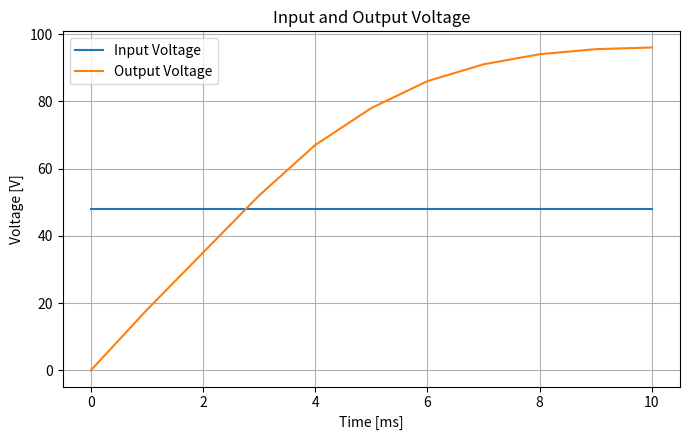
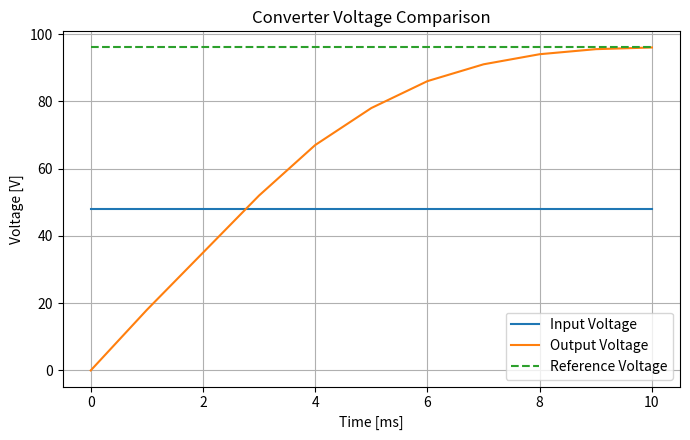
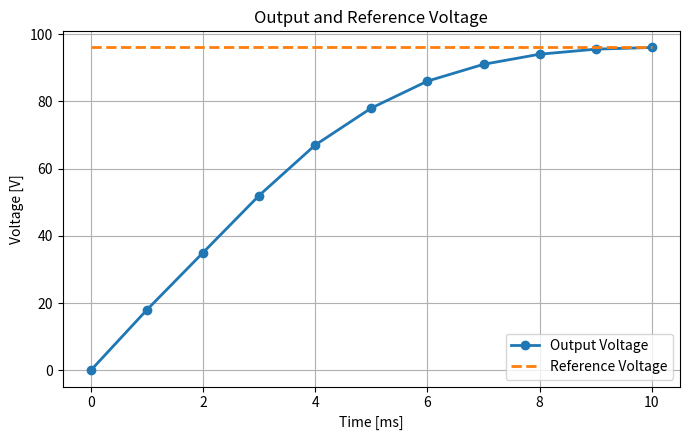
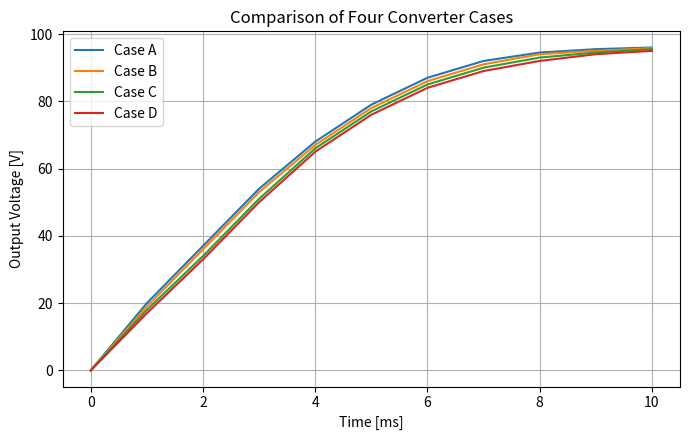
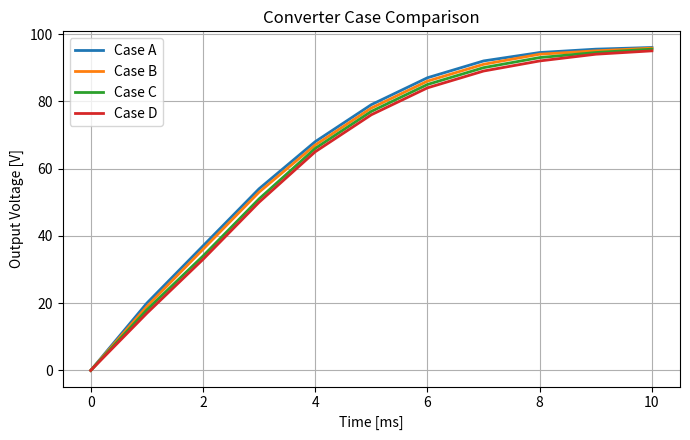
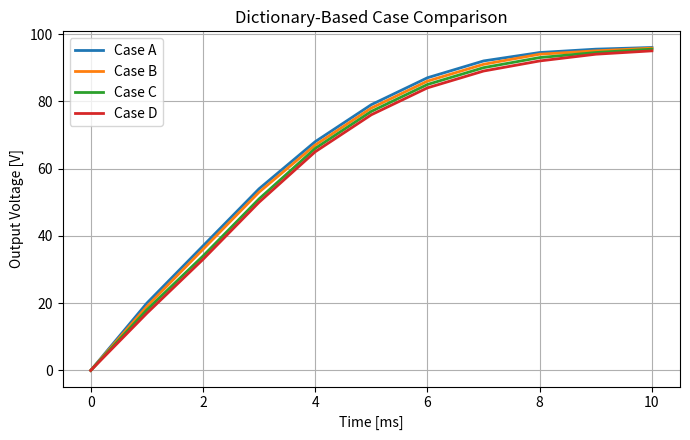
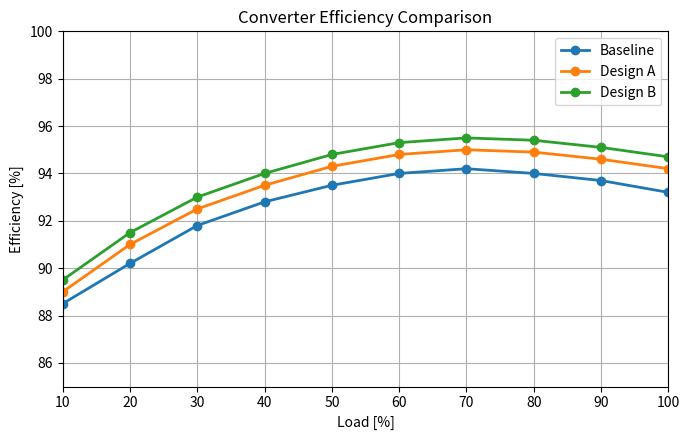
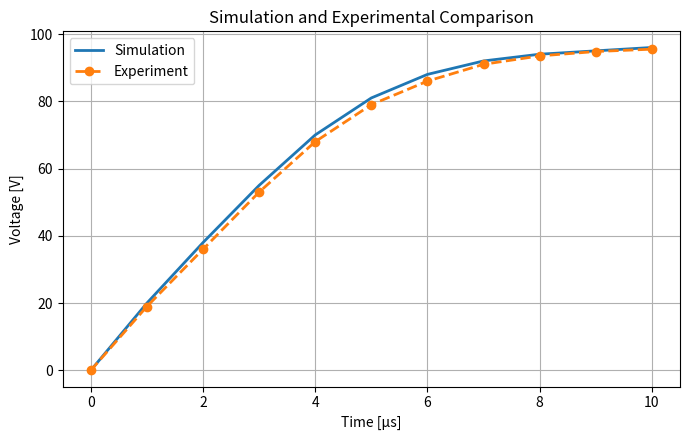
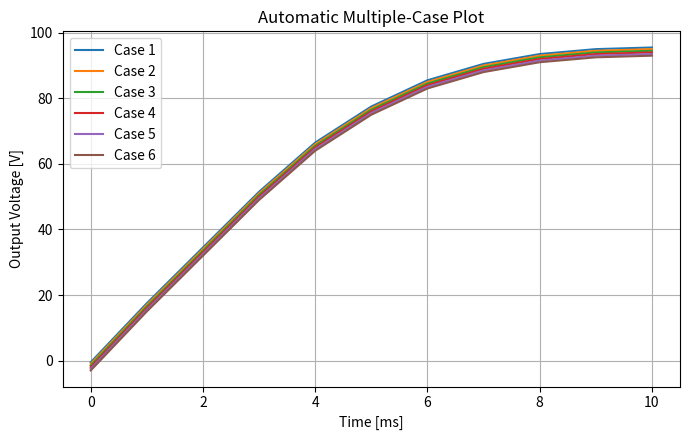

Python code for these plots, in order: (Note: this script raises an exception after producing the figures.)
"""
============================================================
Python for Engineering and Research
02 - Multiple Line Plots
============================================================

Purpose:
    Demonstrate how two, three, or many datasets can be
    compared on the same figure using Matplotlib.

Topics:
    1. What is a multiple-line plot?
    2. When should it be used?
    3. Two-line comparison
    4. Three-line comparison
    5. Legends
    6. Line styles and markers
    7. Plotting many cases manually
    8. Plotting many cases using loops
    9. Dictionary-based plotting
    10. Engineering comparison example
    11. Saving the figure
    12. Common mistakes
    13. Key takeaways

Author:
    Arsalan Muhammad Soomar
============================================================
"""


# ============================================================
# 1. WHAT IS A MULTIPLE-LINE PLOT?
# ============================================================

"""
A multiple-line plot displays two or more datasets on the
same axes.

All datasets normally share the same independent variable.

Example:

                    Case A
                  /
Voltage          / Case B
                /
              / Case C
             /
             --------------------------> Time


Typical structure:

One X variable

        +

Several Y variables
"""


# ============================================================
# 2. WHEN SHOULD IT BE USED?
# ============================================================

"""
Multiple-line plots are useful when several datasets should
be directly compared.

Engineering examples:

- Input Voltage vs Output Voltage
- Simulation vs Experiment
- Different converter configurations
- Different control methods
- Different temperatures
- Different load conditions
- Several EMI mitigation cases
- Multiple FFT spectra
- Parameter-sweep results

The datasets should normally have a meaningful relationship
that makes comparison on the same axes useful.
"""


# ============================================================
# 3. REQUIRED IMPORTS
# ============================================================

import matplotlib.pyplot as plt

from pathlib import Path


# ============================================================
# 4. EXAMPLE DATASET
# ============================================================

"""
One X variable:

Time

Two Y variables:

Input Voltage
Output Voltage
"""


time_ms = [
    0,
    1,
    2,
    3,
    4,
    5,
    6,
    7,
    8,
    9,
    10
]


input_voltage = [
    48,
    48,
    48,
    48,
    48,
    48,
    48,
    48,
    48,
    48,
    48
]


output_voltage = [
    0,
    18,
    35,
    52,
    67,
    78,
    86,
    91,
    94,
    95.5,
    96
]


# ============================================================
# 5. TWO-LINE PLOT
# ============================================================

"""
The simplest method is to call:

ax.plot()

once for each variable.
"""


fig, ax = plt.subplots(
    figsize=(7, 4.5)
)


ax.plot(
    time_ms,
    input_voltage,
    label="Input Voltage"
)


ax.plot(
    time_ms,
    output_voltage,
    label="Output Voltage"
)


ax.set_xlabel(
    "Time [ms]"
)

ax.set_ylabel(
    "Voltage [V]"
)

ax.set_title(
    "Input and Output Voltage"
)


ax.grid(
    True
)

ax.legend()


plt.tight_layout()

plt.show()


# ============================================================
# 6. WHY IS label IMPORTANT?
# ============================================================

"""
When several lines are plotted, the reader must know which
line represents each dataset.

The label parameter assigns a name:

ax.plot(
    x,
    y,
    label="Case A"
)

Then:

ax.legend()

displays the labels.
"""


# ============================================================
# 7. THREE-LINE PLOT
# ============================================================

"""
Now add another variable.

Example:

Input Voltage
Output Voltage
Reference Voltage
"""


reference_voltage = [
    96,
    96,
    96,
    96,
    96,
    96,
    96,
    96,
    96,
    96,
    96
]


fig, ax = plt.subplots(
    figsize=(7, 4.5)
)


ax.plot(
    time_ms,
    input_voltage,
    label="Input Voltage"
)


ax.plot(
    time_ms,
    output_voltage,
    label="Output Voltage"
)


ax.plot(
    time_ms,
    reference_voltage,
    linestyle="--",
    label="Reference Voltage"
)


ax.set_xlabel(
    "Time [ms]"
)

ax.set_ylabel(
    "Voltage [V]"
)

ax.set_title(
    "Converter Voltage Comparison"
)


ax.grid(
    True
)

ax.legend()


plt.tight_layout()

plt.show()


# ============================================================
# 8. LINE STYLES
# ============================================================

"""
Different line styles can help distinguish datasets.

Common styles:

"-"     Solid

"--"    Dashed

"-."    Dash-dot

":"     Dotted


Example:

ax.plot(
    x,
    y,
    linestyle="--"
)
"""


# ============================================================
# 9. MARKERS
# ============================================================

"""
Markers indicate individual data points.

Common examples:

"o"     Circle

"s"     Square

"^"     Triangle

"x"     Cross


Example:

ax.plot(
    x,
    y,
    marker="o"
)
"""


fig, ax = plt.subplots(
    figsize=(7, 4.5)
)


ax.plot(
    time_ms,
    output_voltage,
    marker="o",
    linewidth=2,
    label="Output Voltage"
)


ax.plot(
    time_ms,
    reference_voltage,
    linestyle="--",
    linewidth=2,
    label="Reference Voltage"
)


ax.set_xlabel(
    "Time [ms]"
)

ax.set_ylabel(
    "Voltage [V]"
)

ax.set_title(
    "Output and Reference Voltage"
)


ax.grid(
    True
)

ax.legend()


plt.tight_layout()

plt.show()


# ============================================================
# 10. MULTIPLE ENGINEERING CASES
# ============================================================

"""
Consider four different converter cases.

Each case has the same time axis but a different voltage
response.
"""


case_a = [
    0,
    20,
    37,
    54,
    68,
    79,
    87,
    92,
    94.5,
    95.5,
    96
]


case_b = [
    0,
    19,
    36,
    53,
    67,
    78,
    86,
    91,
    94,
    95,
    95.8
]


case_c = [
    0,
    18,
    34,
    51,
    66,
    77,
    85,
    90,
    93,
    94.5,
    95.5
]


case_d = [
    0,
    17,
    33,
    50,
    65,
    76,
    84,
    89,
    92,
    94,
    95
]


# ============================================================
# 11. MANUAL MULTIPLE-CASE PLOT
# ============================================================

"""
This method is perfectly acceptable when only a few
datasets are involved.
"""


fig, ax = plt.subplots(
    figsize=(7, 4.5)
)


ax.plot(
    time_ms,
    case_a,
    label="Case A"
)


ax.plot(
    time_ms,
    case_b,
    label="Case B"
)


ax.plot(
    time_ms,
    case_c,
    label="Case C"
)


ax.plot(
    time_ms,
    case_d,
    label="Case D"
)


ax.set_xlabel(
    "Time [ms]"
)

ax.set_ylabel(
    "Output Voltage [V]"
)

ax.set_title(
    "Comparison of Four Converter Cases"
)


ax.grid(
    True
)

ax.legend()


plt.tight_layout()

plt.show()


# ============================================================
# 12. WHY MANUAL PLOTTING BECOMES INEFFICIENT
# ============================================================

"""
For four cases, writing four ax.plot() commands is manageable.

But imagine:

10 cases
20 cases
50 simulation results

Writing one plotting command for every case becomes
unnecessarily repetitive.

A loop provides a cleaner solution.
"""


# ============================================================
# 13. STORE MULTIPLE CASES IN A LIST
# ============================================================

datasets = [
    case_a,
    case_b,
    case_c,
    case_d
]


case_names = [
    "Case A",
    "Case B",
    "Case C",
    "Case D"
]


# ============================================================
# 14. PLOT MULTIPLE CASES USING A LOOP
# ============================================================

"""
zip() allows each dataset to be paired with its case name.
"""


fig, ax = plt.subplots(
    figsize=(7, 4.5)
)


for case_name, dataset in zip(
    case_names,
    datasets
):

    ax.plot(
        time_ms,
        dataset,
        linewidth=2,
        label=case_name
    )


ax.set_xlabel(
    "Time [ms]"
)

ax.set_ylabel(
    "Output Voltage [V]"
)

ax.set_title(
    "Converter Case Comparison"
)


ax.grid(
    True
)

ax.legend()


plt.tight_layout()

plt.show()


# ============================================================
# 15. WHY THE LOOP APPROACH IS BETTER
# ============================================================

"""
Without loop:

ax.plot(time, case_a)
ax.plot(time, case_b)
ax.plot(time, case_c)
ax.plot(time, case_d)


With loop:

for case_name, dataset in zip(
    case_names,
    datasets
):

    ax.plot(
        time,
        dataset,
        label=case_name
    )


The loop approach becomes especially useful when the number
of cases increases.
"""


# ============================================================
# 16. DICTIONARY-BASED PLOTTING
# ============================================================

"""
A dictionary is often an even cleaner way to organize
engineering datasets.

Key:

Case Name

Value:

Case Dataset
"""


converter_cases = {

    "Case A": case_a,

    "Case B": case_b,

    "Case C": case_c,

    "Case D": case_d

}


# ============================================================
# 17. LOOP THROUGH DICTIONARY
# ============================================================

fig, ax = plt.subplots(
    figsize=(7, 4.5)
)


for case_name, dataset in converter_cases.items():

    ax.plot(
        time_ms,
        dataset,
        linewidth=2,
        label=case_name
    )


ax.set_xlabel(
    "Time [ms]"
)

ax.set_ylabel(
    "Output Voltage [V]"
)

ax.set_title(
    "Dictionary-Based Case Comparison"
)


ax.grid(
    True
)

ax.legend()


plt.tight_layout()

plt.show()


# ============================================================
# 18. ENGINEERING EXAMPLE
# ============================================================

"""
Example:

Compare converter efficiency at several load conditions
for three different design cases.
"""


load_percent = [
    10,
    20,
    30,
    40,
    50,
    60,
    70,
    80,
    90,
    100
]


baseline_efficiency = [
    88.5,
    90.2,
    91.8,
    92.8,
    93.5,
    94.0,
    94.2,
    94.0,
    93.7,
    93.2
]


design_a_efficiency = [
    89.0,
    91.0,
    92.5,
    93.5,
    94.3,
    94.8,
    95.0,
    94.9,
    94.6,
    94.2
]


design_b_efficiency = [
    89.5,
    91.5,
    93.0,
    94.0,
    94.8,
    95.3,
    95.5,
    95.4,
    95.1,
    94.7
]


efficiency_cases = {

    "Baseline": baseline_efficiency,

    "Design A": design_a_efficiency,

    "Design B": design_b_efficiency

}


fig, ax = plt.subplots(
    figsize=(7, 4.5)
)


for case_name, efficiency in efficiency_cases.items():

    ax.plot(
        load_percent,
        efficiency,
        marker="o",
        linewidth=2,
        label=case_name
    )


ax.set_xlabel(
    "Load [%]"
)

ax.set_ylabel(
    "Efficiency [%]"
)

ax.set_title(
    "Converter Efficiency Comparison"
)


ax.set_xlim(
    10,
    100
)

ax.set_ylim(
    85,
    100
)


ax.grid(
    True
)

ax.legend()


plt.tight_layout()

plt.show()


# ============================================================
# 19. SIMULATION VS EXPERIMENT
# ============================================================

"""
A common engineering use case is comparing numerical
simulation results against experimental measurements.
"""


time_us = [
    0,
    1,
    2,
    3,
    4,
    5,
    6,
    7,
    8,
    9,
    10
]


simulation_voltage = [
    0,
    20,
    38,
    55,
    70,
    81,
    88,
    92,
    94,
    95,
    96
]


experimental_voltage = [
    0,
    19,
    36,
    53,
    68,
    79,
    86,
    91,
    93.5,
    94.8,
    95.5
]


fig, ax = plt.subplots(
    figsize=(7, 4.5)
)


ax.plot(
    time_us,
    simulation_voltage,
    linewidth=2,
    label="Simulation"
)


ax.plot(
    time_us,
    experimental_voltage,
    linestyle="--",
    marker="o",
    linewidth=2,
    label="Experiment"
)


ax.set_xlabel(
    "Time [µs]"
)

ax.set_ylabel(
    "Voltage [V]"
)

ax.set_title(
    "Simulation and Experimental Comparison"
)


ax.grid(
    True
)

ax.legend()


plt.tight_layout()

plt.show()


# ============================================================
# 20. MANY CASES
# ============================================================

"""
The same loop-based method can scale to many datasets.

For demonstration, create several synthetic operating cases.
"""


many_cases = {}


for case_number in range(
    1,
    7
):

    values = []

    for voltage in output_voltage:

        adjusted_voltage = (
            voltage
            - case_number * 0.5
        )

        values.append(
            adjusted_voltage
        )

    case_name = (
        f"Case {case_number}"
    )

    many_cases[
        case_name
    ] = values


# ============================================================
# 21. PLOT MANY CASES AUTOMATICALLY
# ============================================================

fig, ax = plt.subplots(
    figsize=(7, 4.5)
)


for case_name, values in many_cases.items():

    ax.plot(
        time_ms,
        values,
        label=case_name
    )


ax.set_xlabel(
    "Time [ms]"
)

ax.set_ylabel(
    "Output Voltage [V]"
)

ax.set_title(
    "Automatic Multiple-Case Plot"
)


ax.grid(
    True
)

ax.legend()


plt.tight_layout()

plt.show()


# ============================================================
# 22. WHEN ARE TOO MANY LINES A PROBLEM?
# ============================================================

"""
Although Python can plot many curves, more curves do not
always produce a better scientific figure.

If a figure contains too many lines:

- Curves may overlap
- Legends become large
- Interpretation becomes difficult
- Important results may be hidden


Possible alternatives:

1. Plot only representative cases

2. Use subplots

3. Use separate figures

4. Normalize data

5. Use a heatmap for appropriate datasets

6. Highlight only selected cases

The objective should always be scientific clarity rather
than displaying every available dataset.
"""


# ============================================================
# 23. SAVE FINAL COMPARISON FIGURE
# ============================================================

script_folder = Path(
    __file__
).resolve().parent


output_folder = (
    script_folder
    / "output_figures"
)


output_folder.mkdir(
    exist_ok=True
)


fig, ax = plt.subplots(
    figsize=(7, 4.5)
)


for case_name, efficiency in efficiency_cases.items():

    ax.plot(
        load_percent,
        efficiency,
        marker="o",
        linewidth=2,
        label=case_name
    )


ax.set_xlabel(
    "Load [%]"
)

ax.set_ylabel(
    "Efficiency [%]"
)

ax.set_title(
    "Converter Efficiency Comparison"
)


ax.set_xlim(
    10,
    100
)

ax.set_ylim(
    85,
    100
)


ax.grid(
    True
)

ax.legend()


plt.tight_layout()


# Save PNG

png_file = (
    output_folder
    / "multiple_line_comparison.png"
)


fig.savefig(
    png_file,
    dpi=300,
    bbox_inches="tight"
)


# Save PDF

pdf_file = (
    output_folder
    / "multiple_line_comparison.pdf"
)


fig.savefig(
    pdf_file,
    bbox_inches="tight"
)


# Save SVG

svg_file = (
    output_folder
    / "multiple_line_comparison.svg"
)


fig.savefig(
    svg_file,
    bbox_inches="tight"
)


print(
    "\n--- Figures Saved ---"
)

print(
    png_file
)

print(
    pdf_file
)

print(
    svg_file
)


plt.show()


# ============================================================
# 24. COMMON MISTAKE - NO LABELS
# ============================================================

"""
Incorrect:

ax.plot(
    time,
    case_a
)

ax.plot(
    time,
    case_b
)


The reader cannot determine which line represents
which case.


Better:

ax.plot(
    time,
    case_a,
    label="Case A"
)

ax.plot(
    time,
    case_b,
    label="Case B"
)

ax.legend()
"""


# ============================================================
# 25. COMMON MISTAKE - DIFFERENT X LENGTHS
# ============================================================

"""
Each X and Y pair must normally have matching lengths.

Example:

Time:

10 values

Case A:

10 values


Correct.


Time:

10 values

Case B:

8 values


Incorrect for a direct plot using the same time vector.
"""


# ============================================================
# 26. COMMON MISTAKE - MIXING DIFFERENT PHYSICAL UNITS
# ============================================================

"""
Suppose we plot:

Voltage [V]

and

Current [A]

on exactly the same Y-axis.

Although Python allows it, interpretation may be poor
because the variables have different units and scales.

Better options may include:

- Separate subplots
- Dual Y-axis
- Normalized variables

These approaches will be covered later.
"""


# ============================================================
# 27. COMMON MISTAKE - TOO MANY LEGEND ITEMS
# ============================================================

"""
A legend containing 20 or 30 cases may dominate the figure.

Possible solutions:

- Reduce the number of displayed cases
- Use subplots
- Place the legend outside the plot
- Use representative cases
- Use another visualization method
"""


# ============================================================
# 28. MULTIPLE-LINE PLOTTING PIPELINE
# ============================================================

"""
Shared X Variable
       ↓
Dataset 1
Dataset 2
Dataset 3
...
       ↓
Organize Data
       ↓
List / Dictionary
       ↓
Loop Through Datasets
       ↓
Plot Each Dataset
       ↓
Assign Meaningful Label
       ↓
Add Legend
       ↓
Format Figure
       ↓
Validate Comparison
       ↓
Save Figure
"""


# ============================================================
# 29. MANUAL VS AUTOMATIC PLOTTING
# ============================================================

"""
MANUAL METHOD

Good for:

2 or 3 datasets


Example:

ax.plot(
    x,
    y1
)

ax.plot(
    x,
    y2
)


------------------------------------------------------------


LOOP METHOD

Good for:

Many datasets


Example:

for name, values in datasets.items():

    ax.plot(
        x,
        values,
        label=name
    )


This becomes particularly useful later when datasets
come automatically from:

CSV files
Excel files
Simulation outputs
Measurement files
"""


# ============================================================
# KEY TAKEAWAYS
# ============================================================

"""
MULTIPLE LINE PLOTS


1. TWO VARIABLES

ax.plot(
    x,
    y1,
    label="Variable 1"
)

ax.plot(
    x,
    y2,
    label="Variable 2"
)


------------------------------------------------------------


2. THREE VARIABLES

ax.plot(
    x,
    y1,
    label="Case A"
)

ax.plot(
    x,
    y2,
    label="Case B"
)

ax.plot(
    x,
    y3,
    label="Case C"
)


------------------------------------------------------------


3. ALWAYS ADD LEGEND WHEN REQUIRED

ax.legend()


------------------------------------------------------------


4. LOOP FOR MANY CASES

datasets = {

    "Case A": case_a,

    "Case B": case_b,

    "Case C": case_c

}


for name, values in datasets.items():

    ax.plot(
        x,
        values,
        label=name
    )


------------------------------------------------------------


5. COMMON ENGINEERING APPLICATIONS

- Simulation vs Experiment
- Converter Case Comparison
- Control Method Comparison
- Voltage Waveforms
- Current Waveforms
- Efficiency Curves
- Temperature Curves
- Parameter Sweeps
- Frequency Response
- FFT Spectrum Comparison


------------------------------------------------------------


6. GOOD PRACTICE

Use:

Meaningful labels

Correct physical units

Readable legends

Consistent X variable

Appropriate axis limits

Clear scientific comparison


------------------------------------------------------------


7. DO NOT ASSUME

More curves = better figure

Scientific figures should prioritize:

Clarity

Comparison

Interpretability


------------------------------------------------------------


8. SCALABLE PLOTTING

2 cases
    ↓
Manual plotting is fine

5 cases
    ↓
Loop becomes useful

20 cases
    ↓
Consider automation and visualization clarity

100 cases
    ↓
A different visualization may be more appropriate


------------------------------------------------------------


NEXT:

03_bar_plot.py

will introduce comparison of discrete categories such as:

Case A
Case B
Case C

with values such as:

Efficiency
Power Loss
Peak Magnitude
Temperature
"""
